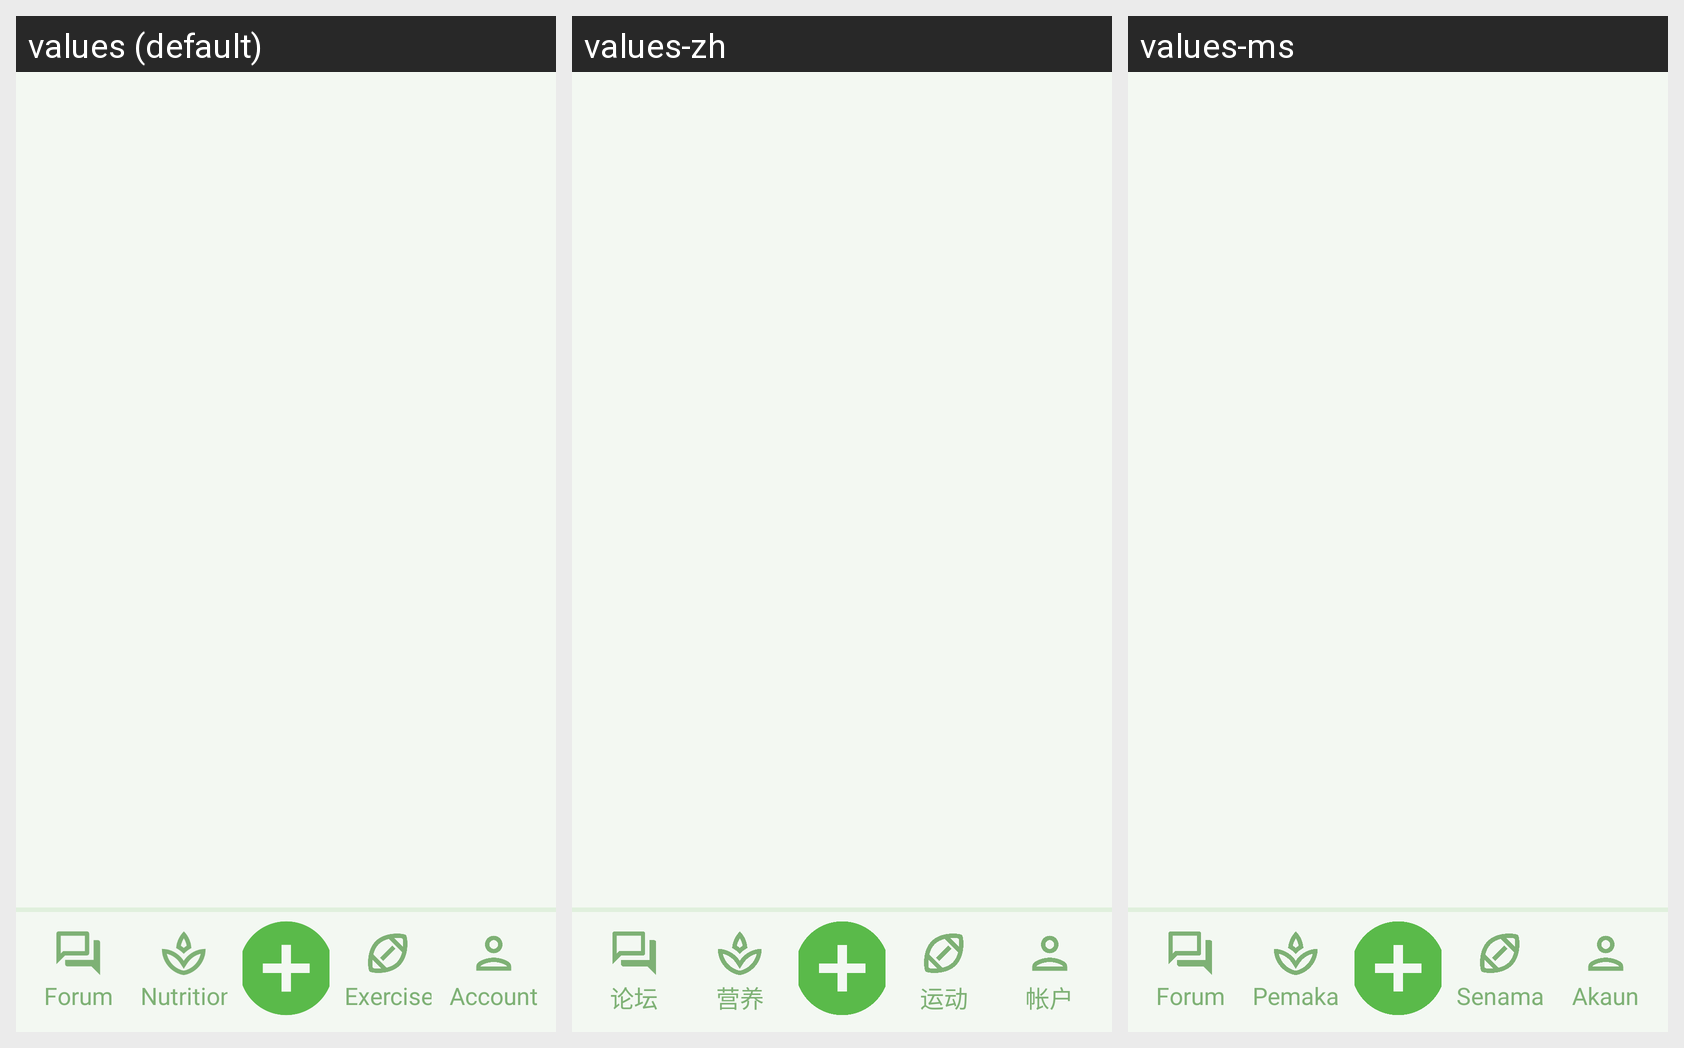

Translations of the strings shown on this Android screen, per locale in the grid:
Android screen res/layout/fragment_layout_bottom.xml rendered under 3 locales, left to right: values (default), values-zh, values-ms. Device: Nexus 5 (rendered at 1080×1920; each locale shown at half size, 540×960, under a caption strip naming it); theme AppTheme.
Strings drawn on this screen, with the default value and each locale's value (text and hints the layout hard-codes, and strings that could not be matched under every locale, appear in the picture but are not listed):

forum
  values: Forum
  values-zh: 论坛
  values-ms: Forum

nutrition
  values: Nutrition
  values-zh: 营养
  values-ms: Pemakanan

exercise
  values: Exercise
  values-zh: 运动
  values-ms: Senaman

account
  values: Account
  values-zh: 帐户
  values-ms: Akaun
